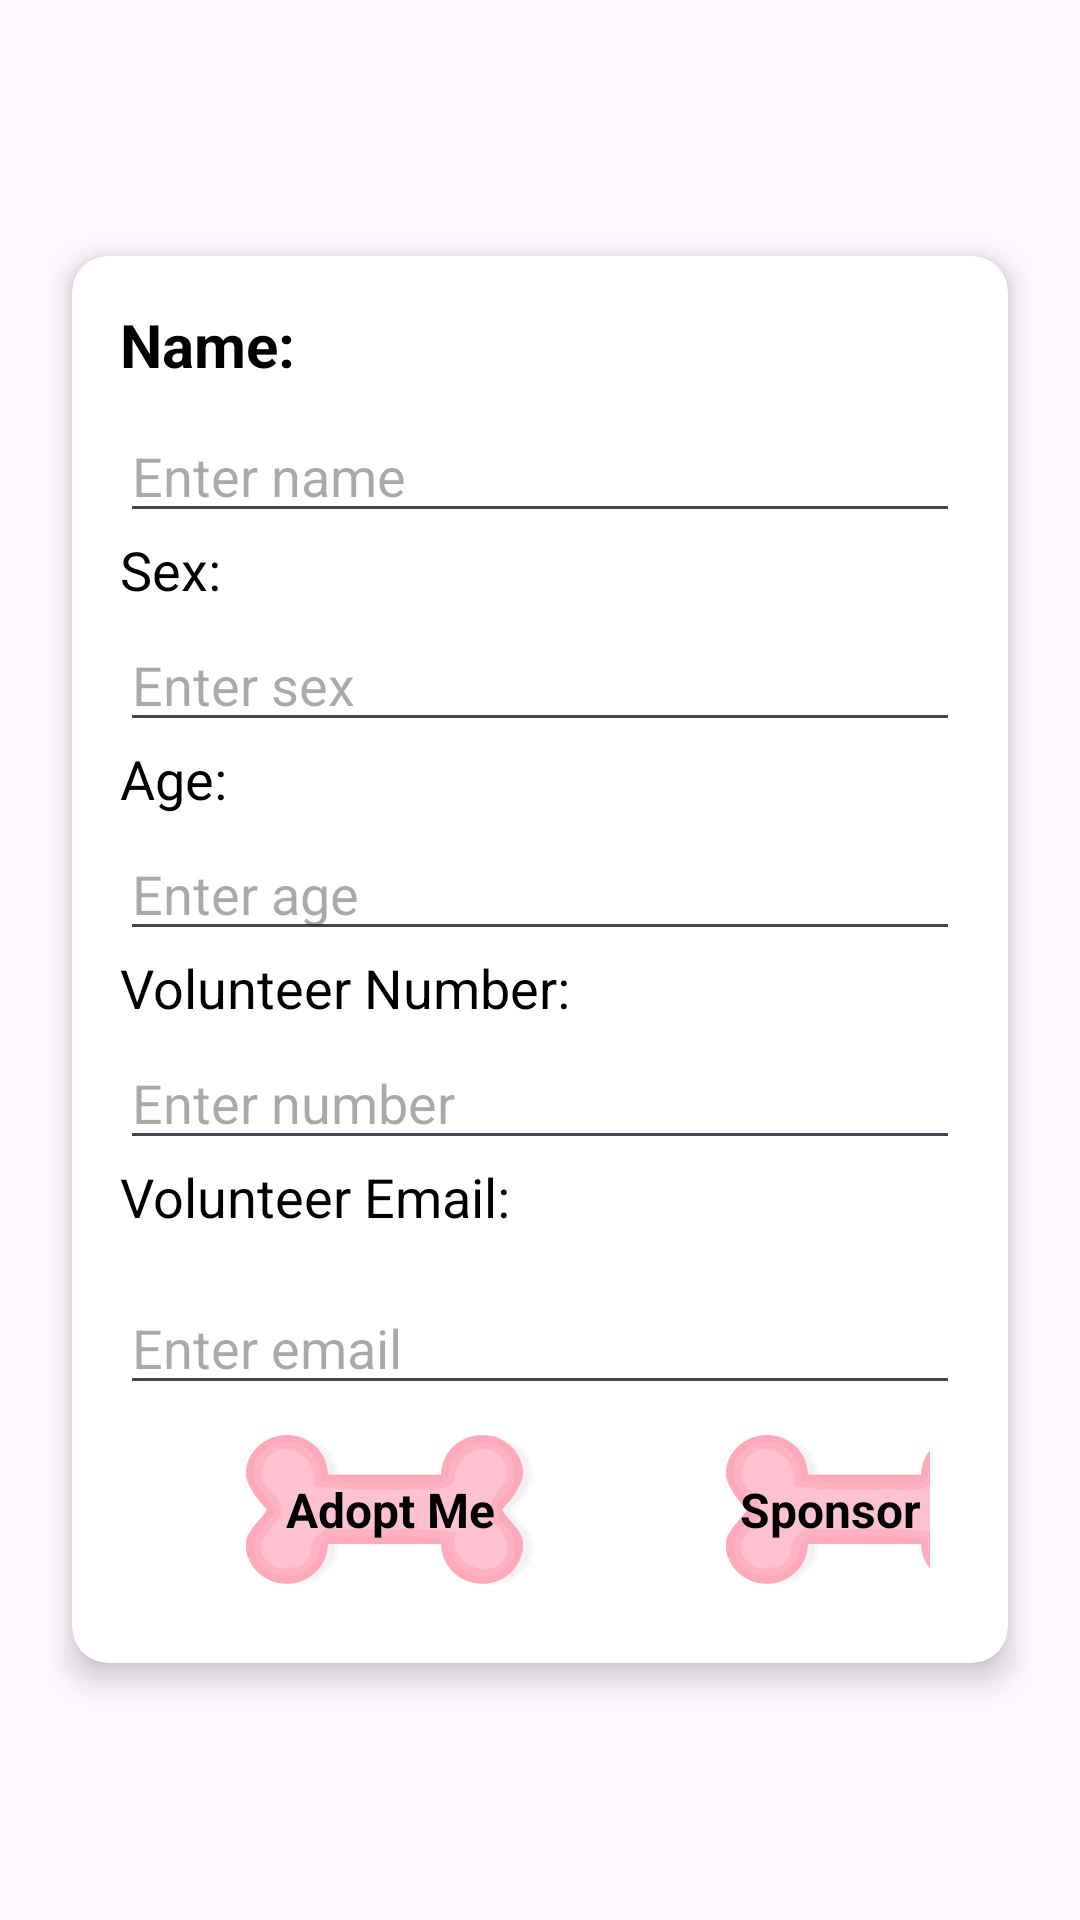

Reconstruct the res/layout file that produces this screen, plus the resources it refers to.
<!-- AndroidManifest.xml: application theme Theme.TheDogHouse_Prototype -->
<!-- res/layout/recycler_volunteer.xml -->
<?xml version="1.0" encoding="utf-8"?>
<LinearLayout xmlns:android="http://schemas.android.com/apk/res/android"
    xmlns:app="http://schemas.android.com/apk/res-auto"
    android:layout_width="match_parent"
    android:layout_height="wrap_content"
    android:gravity="center"
    android:padding="16dp"
    android:orientation="vertical">

    <androidx.cardview.widget.CardView
        android:layout_width="match_parent"
        android:layout_height="wrap_content"
        android:layout_margin="8dp"
        app:cardCornerRadius="12dp"
        app:cardElevation="6dp">

        <LinearLayout
            android:layout_width="match_parent"
            android:layout_height="wrap_content"
            android:orientation="vertical"
            android:padding="16dp">

            
            <TextView
                android:id="@+id/textVolunteerName"
                android:layout_width="match_parent"
                android:layout_height="wrap_content"
                android:text="Name:"
                android:textColor="@android:color/black"
                android:textSize="20sp"
                android:textStyle="bold"
                android:paddingBottom="8dp" />

            <EditText
                android:id="@+id/editTextName"
                android:layout_width="match_parent"
                android:layout_height="wrap_content"
                android:inputType="textPersonName"
                android:hint="Enter name" />

            
            <TextView
                android:id="@+id/textSex"
                android:layout_width="match_parent"
                android:layout_height="wrap_content"
                android:text="Sex:"
                android:textColor="@android:color/black"
                android:textSize="18sp"
                android:paddingBottom="4dp" />

            <EditText
                android:id="@+id/editTextSex"
                android:layout_width="match_parent"
                android:layout_height="wrap_content"
                android:inputType="textCapWords"
                android:hint="Enter sex" />

            
            <TextView
                android:id="@+id/textAge"
                android:layout_width="match_parent"
                android:layout_height="wrap_content"
                android:text="Age:"
                android:textColor="@android:color/black"
                android:textSize="18sp"
                android:paddingBottom="4dp" />

            <EditText
                android:id="@+id/editTextAge"
                android:layout_width="match_parent"
                android:layout_height="wrap_content"
                android:inputType="number"
                android:hint="Enter age" />

            
            <TextView
                android:id="@+id/textVolunteerNumber"
                android:layout_width="match_parent"
                android:layout_height="wrap_content"
                android:text="Volunteer Number:"
                android:textColor="@android:color/black"
                android:textSize="18sp"
                android:paddingBottom="4dp" />

            <EditText
                android:id="@+id/editTextVolunteerNumber"
                android:layout_width="match_parent"
                android:layout_height="wrap_content"
                android:inputType="phone"
                android:hint="Enter number" />

            
            <TextView
                android:id="@+id/textEmail"
                android:layout_width="match_parent"
                android:layout_height="wrap_content"
                android:text="Volunteer Email:"
                android:textColor="@android:color/black"
                android:textSize="18sp"
                android:paddingBottom="16dp" />

            <EditText
                android:id="@+id/editTextEmail"
                android:layout_width="match_parent"
                android:layout_height="wrap_content"
                android:inputType="textEmailAddress"
                android:hint="Enter email" />

            
            <LinearLayout
                android:layout_width="match_parent"
                android:layout_height="wrap_content"
                android:orientation="horizontal"
                android:padding="10dp"
                android:gravity="center_horizontal">

                
                <FrameLayout
                    android:layout_width="wrap_content"
                    android:layout_height="wrap_content"
                    android:layout_gravity="center">

                    <ImageButton
                        android:id="@+id/adoptButton1"
                        android:layout_width="160dp"
                        android:layout_height="50dp"
                        android:background="@null"
                        android:scaleType="fitCenter"
                        app:srcCompat="@drawable/bonebutton" />

                    <TextView
                        android:layout_width="160dp"
                        android:layout_height="50dp"
                        android:gravity="center"
                        android:text="Adopt Me"
                        android:textColor="@android:color/black"
                        android:textSize="16sp"
                        android:textStyle="bold" />
                </FrameLayout>

                
                <FrameLayout
                    android:layout_width="wrap_content"
                    android:layout_height="wrap_content"
                    android:layout_gravity="center">

                    <ImageButton
                        android:id="@+id/sponsorButton"
                        android:layout_width="160dp"
                        android:layout_height="50dp"
                        android:background="@null"
                        android:scaleType="fitCenter"
                        app:srcCompat="@drawable/bonebutton" />

                    <TextView
                        android:layout_width="160dp"
                        android:layout_height="50dp"
                        android:gravity="center"
                        android:text="Sponsor Me"
                        android:textColor="@android:color/black"
                        android:textSize="16sp"
                        android:textStyle="bold" />
                </FrameLayout>

            </LinearLayout>

        </LinearLayout>
    </androidx.cardview.widget.CardView>
</LinearLayout>
<!-- resources referenced by this layout -->
<resources>
  <!-- drawable bonebutton: png bitmap (drawable, 51069 bytes) -->
  <style name="Theme.TheDogHouse_Prototype" parent="Base.Theme.TheDogHouse_Prototype" />
  <style name="Base.Theme.TheDogHouse_Prototype" parent="Theme.Material3.DayNight.NoActionBar">
          <item name="android:windowContentOverlay">@null</item>
      </style>
</resources>
